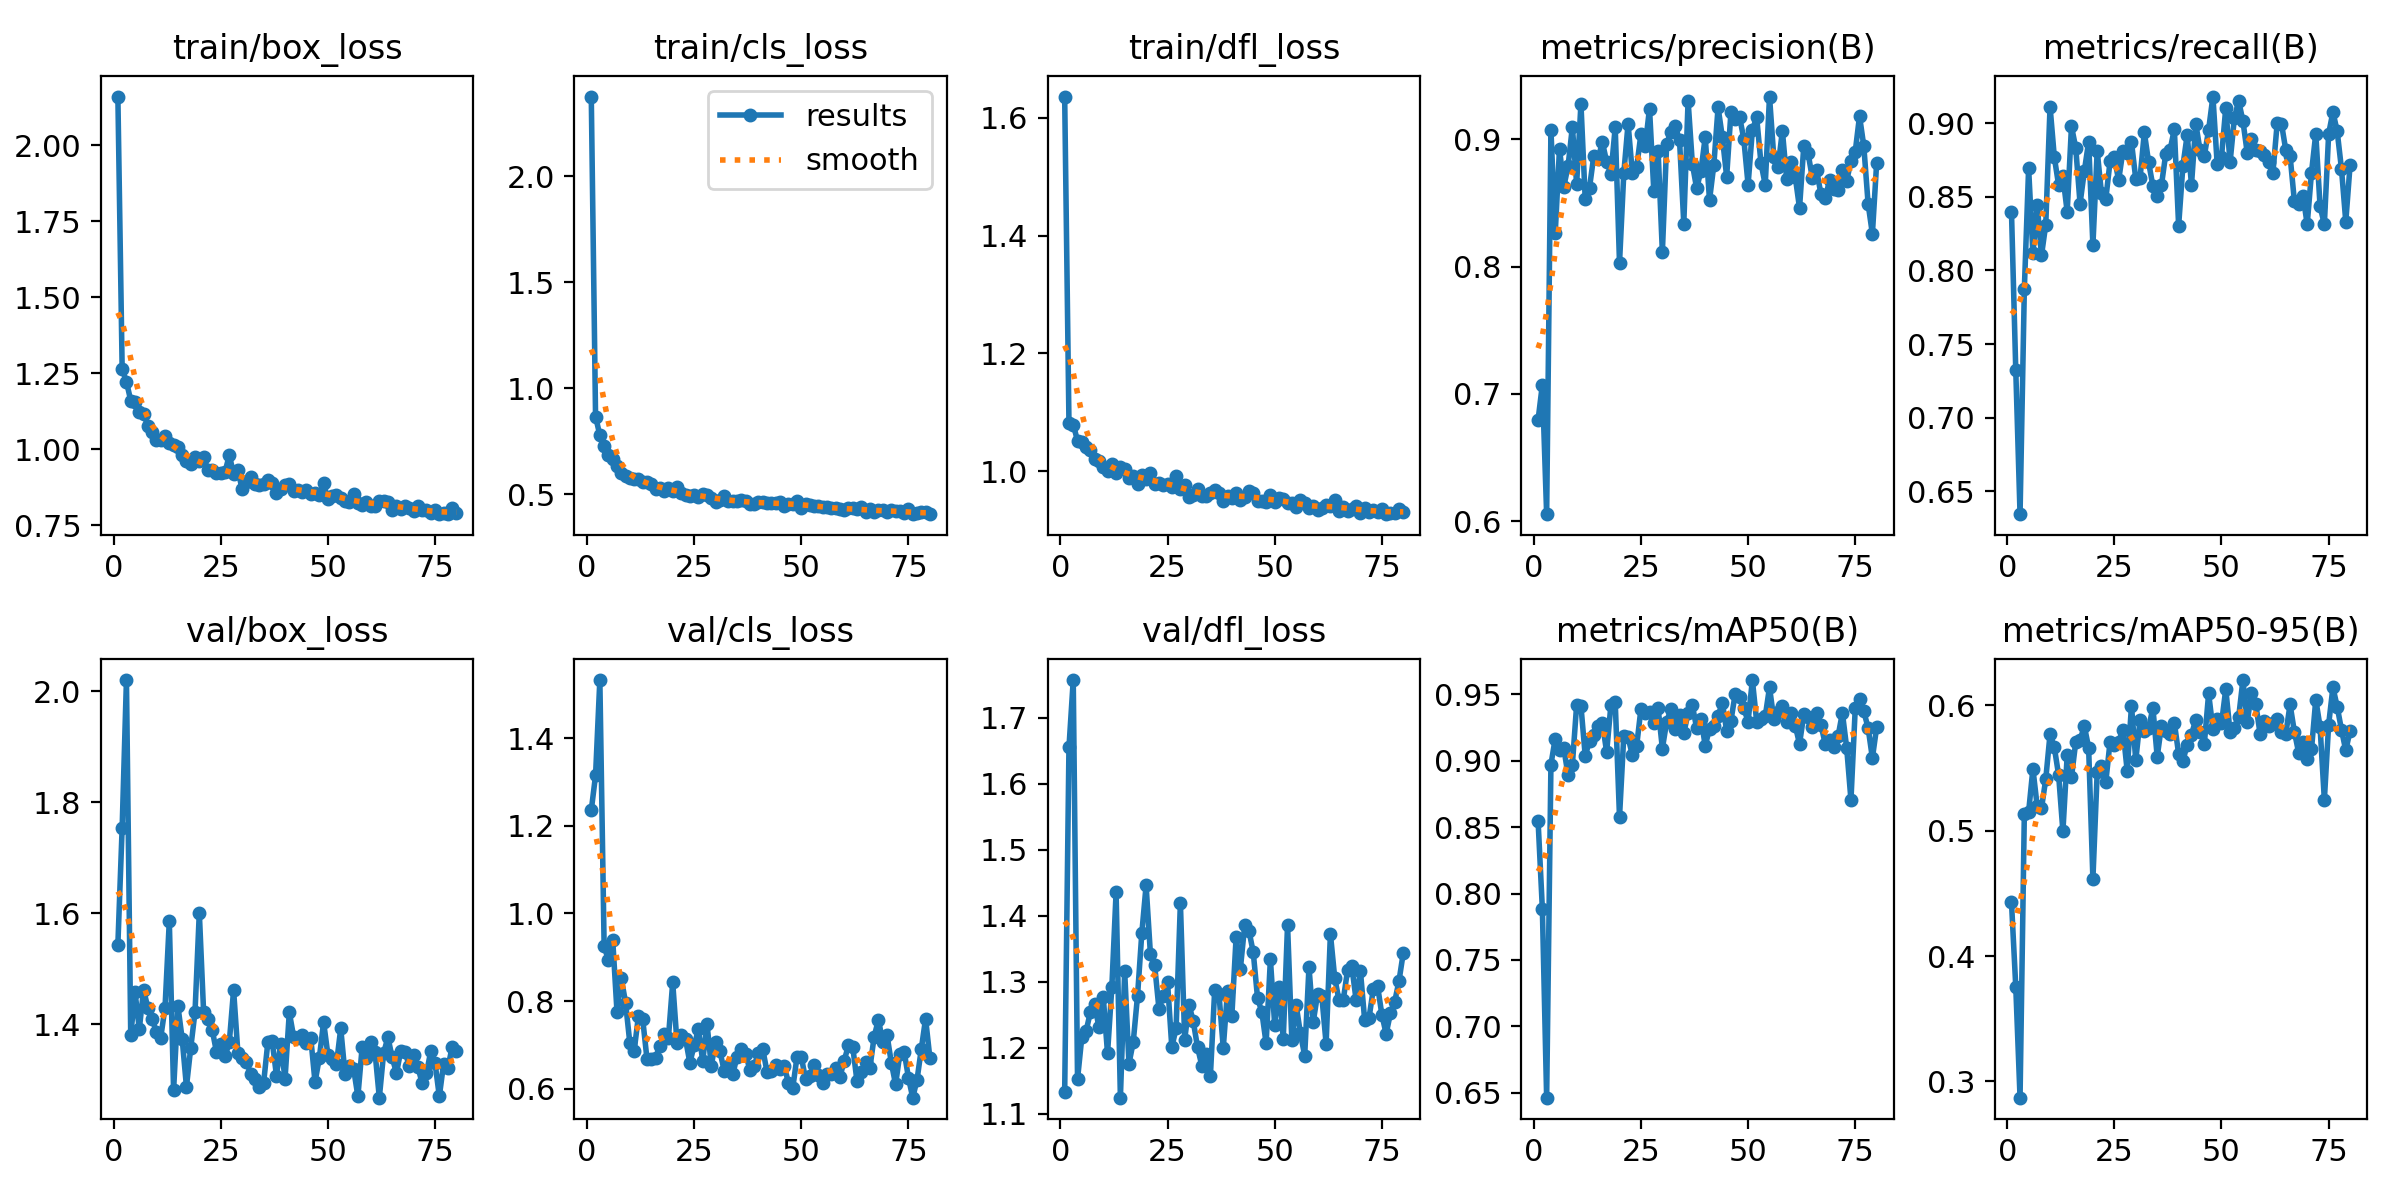

The table this chart was drawn from, first rows:
epoch, time, train/box_loss, train/cls_loss, train/dfl_loss, metrics/precision(B), metrics/recall(B), metrics/mAP50(B), metrics/mAP50-95(B), val/box_loss, val/cls_loss, val/dfl_loss, lr/pg0, lr/pg1, lr/pg2
1, 84.34, 2.16, 2.377, 1.636, 0.6794, 0.8399, 0.8548, 0.443, 1.543, 1.235, 1.133, 0.0004, 0.0004, 0.0004
2, 121.7, 1.264, 0.8665, 1.082, 0.7072, 0.7325, 0.7884, 0.3756, 1.754, 1.315, 1.655, 0.0008123, 0.0008123, 0.0008123
3, 167.2, 1.222, 0.7779, 1.079, 0.6055, 0.6345, 0.6463, 0.2871, 2.021, 1.532, 1.757, 0.001224, 0.001224, 0.001224
4, 210.7, 1.16, 0.725, 1.052, 0.9075, 0.7872, 0.8971, 0.5134, 1.38, 0.9253, 1.152, 0.001249, 0.001249, 0.001249
5, 255.2, 1.156, 0.6849, 1.049, 0.8261, 0.8694, 0.9167, 0.5148, 1.458, 0.8936, 1.216, 0.001248, 0.001248, 0.001248
6, 299.7, 1.122, 0.664, 1.042, 0.8926, 0.8115, 0.9081, 0.5493, 1.391, 0.9404, 1.225, 0.001248, 0.001248, 0.001248
7, 344.5, 1.117, 0.6309, 1.037, 0.8627, 0.8447, 0.9093, 0.5194, 1.462, 0.7758, 1.254, 0.001247, 0.001247, 0.001247
8, 389, 1.077, 0.6005, 1.02, 0.8789, 0.8102, 0.8892, 0.5177, 1.429, 0.852, 1.266, 0.001246, 0.001246, 0.001246
9, 433.5, 1.058, 0.5833, 1.017, 0.9096, 0.8311, 0.897, 0.541, 1.41, 0.7966, 1.231, 0.001244, 0.001244, 0.001244
10, 477.2, 1.03, 0.5761, 1.008, 0.865, 0.9113, 0.9421, 0.5769, 1.385, 0.704, 1.277, 0.001243, 0.001243, 0.001243
11, 522.4, 1.03, 0.5721, 1.001, 0.9278, 0.8769, 0.9413, 0.5663, 1.376, 0.6864, 1.191, 0.001241, 0.001241, 0.001241
12, 565.8, 1.045, 0.5719, 1.013, 0.8529, 0.8579, 0.9037, 0.5442, 1.43, 0.7659, 1.291, 0.00124, 0.00124, 0.00124
13, 609.9, 1.02, 0.5583, 0.9963, 0.862, 0.8638, 0.9148, 0.4994, 1.586, 0.7587, 1.436, 0.001238, 0.001238, 0.001238
14, 653.3, 1.013, 0.5562, 1.008, 0.8869, 0.8399, 0.9193, 0.5601, 1.281, 0.6679, 1.124, 0.001236, 0.001236, 0.001236
15, 697.5, 1.008, 0.5502, 1.003, 0.8847, 0.8979, 0.9258, 0.5426, 1.433, 0.6676, 1.315, 0.001234, 0.001234, 0.001234
16, 741.4, 0.9818, 0.5222, 0.9881, 0.8977, 0.8832, 0.9285, 0.5707, 1.373, 0.6712, 1.176, 0.001232, 0.001232, 0.001232
17, 786.1, 0.9624, 0.5292, 0.9919, 0.8822, 0.8454, 0.9065, 0.5723, 1.287, 0.6981, 1.209, 0.001229, 0.001229, 0.001229
18, 830.4, 0.9516, 0.516, 0.9791, 0.8729, 0.8675, 0.9421, 0.5833, 1.357, 0.7257, 1.279, 0.001227, 0.001227, 0.001227
19, 874.7, 0.9751, 0.5292, 0.9939, 0.9094, 0.8874, 0.9441, 0.5662, 1.422, 0.7168, 1.374, 0.001224, 0.001224, 0.001224
20, 920, 0.9608, 0.5157, 0.986, 0.8028, 0.8172, 0.8576, 0.4614, 1.601, 0.8427, 1.446, 0.001222, 0.001222, 0.001222
21, 962.8, 0.9743, 0.5343, 0.9967, 0.8731, 0.8811, 0.9187, 0.5465, 1.422, 0.705, 1.342, 0.001218, 0.001218, 0.001218
22, 1006, 0.9324, 0.5053, 0.9789, 0.9123, 0.8523, 0.9176, 0.5515, 1.409, 0.722, 1.325, 0.001216, 0.001216, 0.001216
23, 1051, 0.9332, 0.4978, 0.9798, 0.8732, 0.8483, 0.9042, 0.5385, 1.39, 0.7132, 1.259, 0.001212, 0.001212, 0.001212
24, 1094, 0.9224, 0.4921, 0.9758, 0.8779, 0.8741, 0.9111, 0.5707, 1.35, 0.6596, 1.279, 0.001209, 0.001209, 0.001209
25, 1138, 0.9229, 0.4945, 0.9777, 0.9041, 0.8768, 0.939, 0.5682, 1.363, 0.6989, 1.299, 0.001206, 0.001206, 0.001206
26, 1182, 0.9254, 0.4867, 0.9733, 0.8947, 0.8612, 0.9357, 0.5708, 1.342, 0.7355, 1.201, 0.001202, 0.001202, 0.001202
27, 1226, 0.9804, 0.5026, 0.9912, 0.9241, 0.881, 0.937, 0.5806, 1.367, 0.6637, 1.23, 0.001198, 0.001198, 0.001198
28, 1269, 0.9188, 0.4978, 0.969, 0.8597, 0.8799, 0.9284, 0.5477, 1.462, 0.7483, 1.419, 0.001195, 0.001195, 0.001195
29, 1313, 0.9311, 0.4828, 0.9759, 0.8911, 0.8871, 0.9398, 0.5994, 1.348, 0.6531, 1.212, 0.001191, 0.001191, 0.001191
30, 1358, 0.8681, 0.4631, 0.956, 0.8114, 0.8622, 0.9092, 0.5561, 1.339, 0.7067, 1.265, 0.001186, 0.001186, 0.001186
31, 1401, 0.8924, 0.4701, 0.9591, 0.8963, 0.8628, 0.9292, 0.5881, 1.332, 0.6861, 1.24, 0.001182, 0.001182, 0.001182
32, 1445, 0.9103, 0.4893, 0.9704, 0.9058, 0.8937, 0.939, 0.5797, 1.31, 0.6418, 1.201, 0.001177, 0.001177, 0.001177
33, 1488, 0.8844, 0.4672, 0.958, 0.91, 0.8734, 0.9239, 0.5817, 1.301, 0.6523, 1.173, 0.001173, 0.001173, 0.001173
34, 1532, 0.8825, 0.4669, 0.958, 0.8995, 0.8572, 0.9342, 0.5978, 1.287, 0.6328, 1.19, 0.001169, 0.001169, 0.001169
35, 1576, 0.887, 0.4657, 0.9625, 0.8338, 0.8502, 0.9206, 0.5588, 1.293, 0.6732, 1.157, 0.001164, 0.001164, 0.001164
36, 1620, 0.9001, 0.4733, 0.9684, 0.9303, 0.8581, 0.9362, 0.5837, 1.368, 0.6915, 1.287, 0.001159, 0.001159, 0.001159
37, 1666, 0.8897, 0.466, 0.9625, 0.8805, 0.8793, 0.9417, 0.5791, 1.37, 0.6804, 1.281, 0.001154, 0.001154, 0.001154
38, 1710, 0.8566, 0.4548, 0.9497, 0.8613, 0.8817, 0.9244, 0.5773, 1.307, 0.6437, 1.2, 0.001148, 0.001148, 0.001148
39, 1753, 0.8684, 0.4539, 0.9577, 0.8751, 0.8961, 0.9318, 0.586, 1.365, 0.6512, 1.287, 0.001143, 0.001143, 0.001143
40, 1796, 0.8808, 0.4607, 0.9551, 0.9017, 0.8303, 0.9112, 0.5612, 1.301, 0.6827, 1.248, 0.001139, 0.001139, 0.001139
41, 1840, 0.8863, 0.4645, 0.9629, 0.8522, 0.8712, 0.9241, 0.5556, 1.421, 0.6912, 1.367, 0.001133, 0.001133, 0.001133
42, 1882, 0.8627, 0.458, 0.9509, 0.8796, 0.892, 0.9264, 0.5684, 1.377, 0.639, 1.32, 0.001127, 0.001127, 0.001127
43, 1925, 0.8658, 0.4581, 0.956, 0.925, 0.8582, 0.9339, 0.5765, 1.375, 0.6414, 1.385, 0.001121, 0.001121, 0.001121
44, 1968, 0.8601, 0.4581, 0.9666, 0.9014, 0.8996, 0.9435, 0.5884, 1.38, 0.655, 1.377, 0.001115, 0.001115, 0.001115
45, 2013, 0.8675, 0.4614, 0.9636, 0.8706, 0.8817, 0.9225, 0.5789, 1.365, 0.6463, 1.344, 0.001111, 0.001111, 0.001111
46, 2057, 0.8532, 0.4458, 0.9487, 0.9212, 0.8778, 0.93, 0.5694, 1.375, 0.6532, 1.275, 0.001105, 0.001105, 0.001105
47, 2102, 0.8553, 0.4542, 0.9486, 0.9155, 0.8956, 0.9506, 0.6093, 1.295, 0.6136, 1.254, 0.001098, 0.001098, 0.001098
48, 2144, 0.8487, 0.4543, 0.9482, 0.9178, 0.9181, 0.9477, 0.581, 1.339, 0.6017, 1.207, 0.001092, 0.001092, 0.001092
49, 2188, 0.8878, 0.4654, 0.9595, 0.9002, 0.872, 0.9395, 0.5887, 1.404, 0.6728, 1.334, 0.001085, 0.001085, 0.001085
50, 2231, 0.8356, 0.4357, 0.9472, 0.8643, 0.877, 0.9295, 0.5854, 1.345, 0.6727, 1.234, 0.001079, 0.001079, 0.001079
51, 2275, 0.8454, 0.4515, 0.9539, 0.9071, 0.9105, 0.9607, 0.6128, 1.336, 0.6223, 1.293, 0.001072, 0.001072, 0.001072
52, 2318, 0.8502, 0.4491, 0.9536, 0.9172, 0.8733, 0.9294, 0.5785, 1.328, 0.6288, 1.213, 0.001065, 0.001065, 0.001065
53, 2361, 0.8412, 0.4432, 0.9461, 0.8814, 0.9034, 0.9311, 0.5822, 1.392, 0.6543, 1.386, 0.001058, 0.001058, 0.001058
54, 2405, 0.8306, 0.4438, 0.9454, 0.8641, 0.9152, 0.9334, 0.5902, 1.31, 0.6312, 1.211, 0.001051, 0.001051, 0.001051
55, 2449, 0.8249, 0.4377, 0.9391, 0.9335, 0.9015, 0.9553, 0.62, 1.325, 0.6143, 1.265, 0.001044, 0.001044, 0.001044
56, 2493, 0.8512, 0.4399, 0.9504, 0.8857, 0.88, 0.9311, 0.5866, 1.319, 0.6348, 1.222, 0.001039, 0.001039, 0.001039
57, 2537, 0.8219, 0.4362, 0.9455, 0.8783, 0.8893, 0.9363, 0.6098, 1.27, 0.6331, 1.188, 0.001032, 0.001032, 0.001032
58, 2580, 0.8173, 0.4338, 0.9379, 0.9066, 0.8816, 0.9409, 0.6008, 1.359, 0.6472, 1.322, 0.001024, 0.001024, 0.001024
59, 2623, 0.8277, 0.4301, 0.9402, 0.8688, 0.8815, 0.9294, 0.5773, 1.34, 0.6265, 1.239, 0.001017, 0.001017, 0.001017
60, 2666, 0.8139, 0.4236, 0.9334, 0.8819, 0.8783, 0.9358, 0.5877, 1.368, 0.664, 1.281, 0.001009, 0.001009, 0.001009
... 20 more rows
